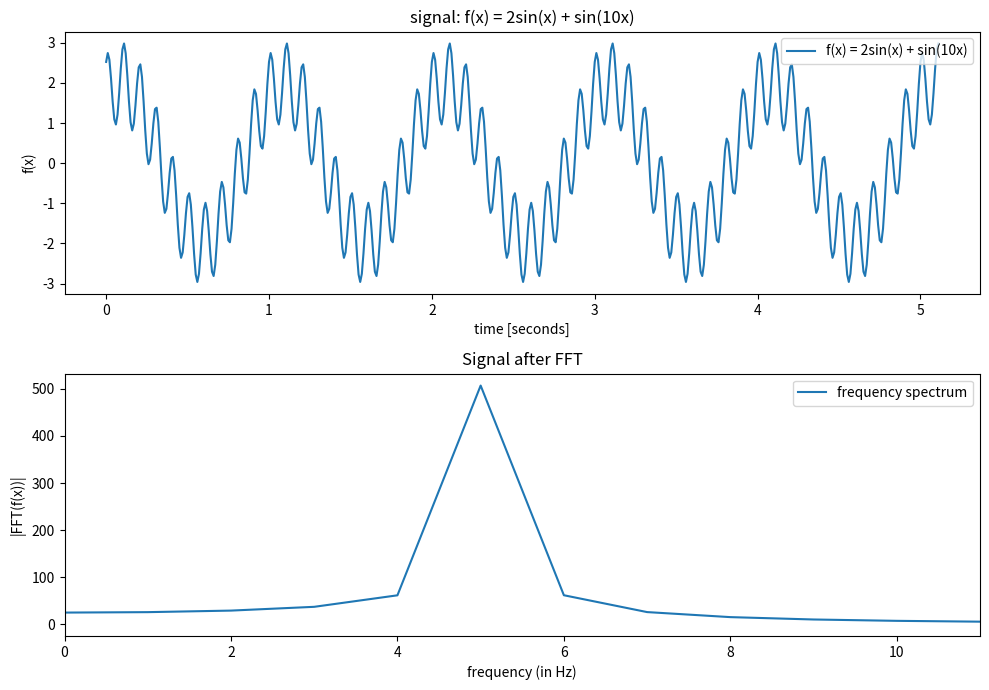

Write Python code to recreate this figure.
import matplotlib.pyplot as plt
import numpy as np
from numpy.fft import fft

# from pyphastft import fft


def main():
    fs = 100  # Sampling frequency (100 samples/second for this synthetic example)
    t_max = 6  # maximum time in "seconds"

    # Find the next lower power of 2 for the number of samples
    n_samples = 2 ** int(np.log2(t_max * fs))

    t = np.linspace(
        0, n_samples / fs, n_samples, endpoint=False
    )  # Adjusted time vector

    # Generate the signal
    s_re = 2 * np.sin(2 * np.pi * t + 1) + np.sin(2 * np.pi * 10 * t + 1)
    s_im = np.ascontiguousarray([0.0] * len(s_re), dtype=np.float64)

    # Plot the original signal
    plt.figure(figsize=(10, 7))

    plt.subplot(2, 1, 1)
    plt.plot(t, s_re, label="f(x) = 2sin(x) + sin(10x)")
    plt.title("signal: f(x) = 2sin(x) + sin(10x)")
    plt.xlabel("time [seconds]")
    plt.ylabel("f(x)")
    plt.legend()

    # Perform FFT
    s_re = fft(s_re)

    # Plot the magnitude spectrum of the FFT result
    plt.subplot(2, 1, 2)
    plt.plot(
        np.abs(s_re),
        label="frequency spectrum",
    )
    plt.title("Signal after FFT")
    plt.xlabel("frequency (in Hz)")
    plt.ylabel("|FFT(f(x))|")

    # only show up to 11 Hz as in the wiki example
    plt.xlim(0, 11)

    plt.legend()
    plt.tight_layout()
    plt.savefig("wiki_fft_example.png", dpi=600)


if __name__ == "__main__":
    main()
